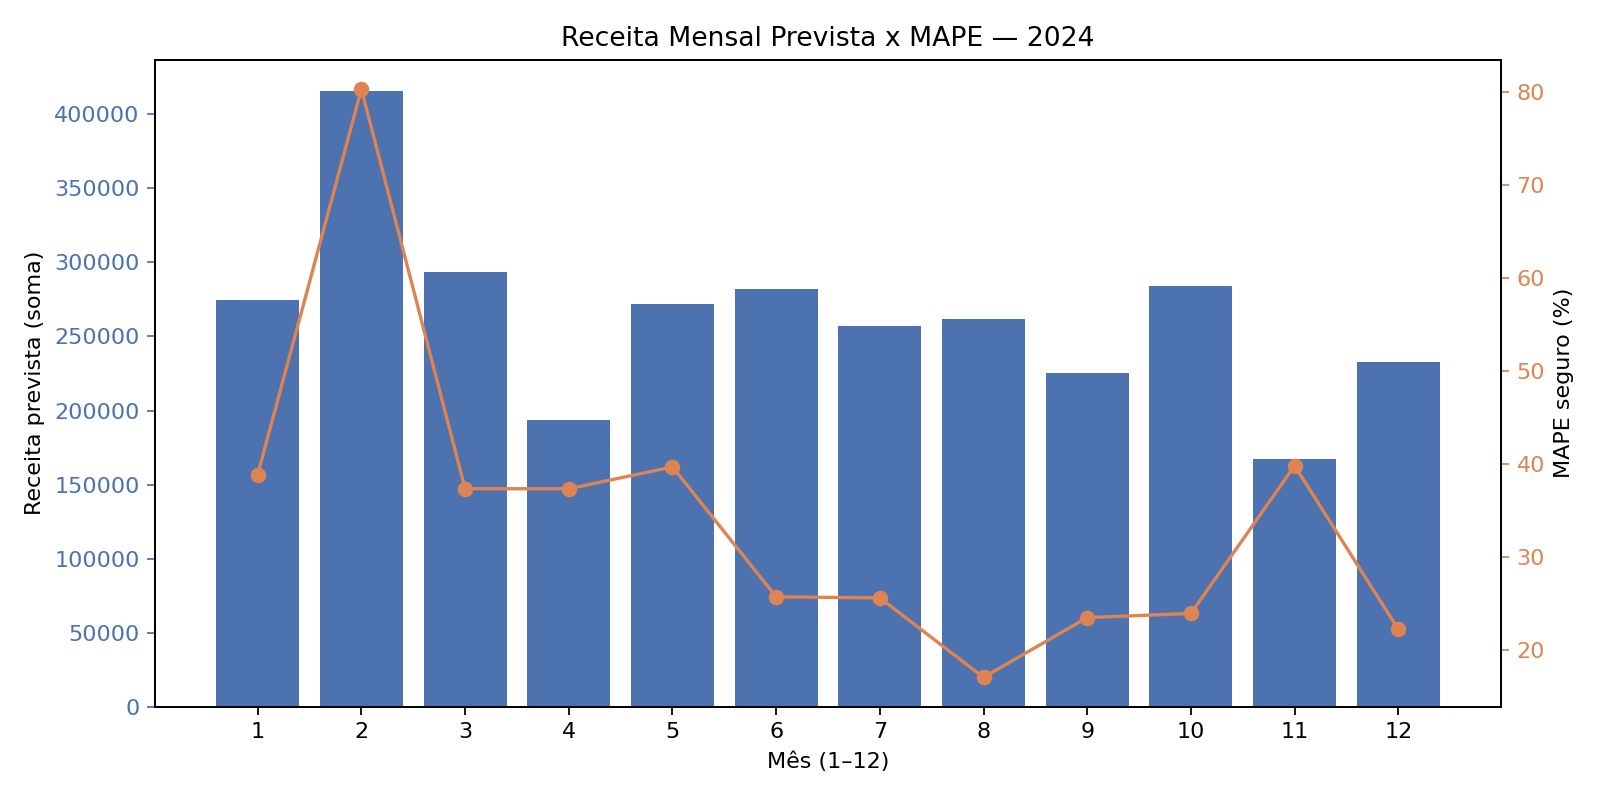

The file beside this chart, header and first rows:
month, receita_prevista, receita_real, MAPE_seguro_%, MAPE_CI95_low, MAPE_CI95_high
2024-01, 274656, 333526, 38.83, 32.8, 45.08
2024-02, 416043, 345199, 80.3, 38.7, 142.8
2024-03, 293263, 300600, 37.31, 29.44, 46.47
2024-04, 193313, 290366, 37.3, 32.24, 42.15
2024-05, 272171, 275958, 39.66, 19.36, 75.23
2024-06, 282110, 295888, 25.68, 19.66, 32.89
2024-07, 256797, 293430, 25.57, 20.18, 31.59
2024-08, 261618, 262292, 17.01, 12.52, 22.38
2024-09, 225199, 240251, 23.44, 17.28, 31.41
2024-10, 284299, 269192, 23.89, 16.57, 33.29
2024-11, 167225, 241880, 39.78, 20.92, 66.86
2024-12, 232562, 221740, 22.18, 15.85, 29.61
